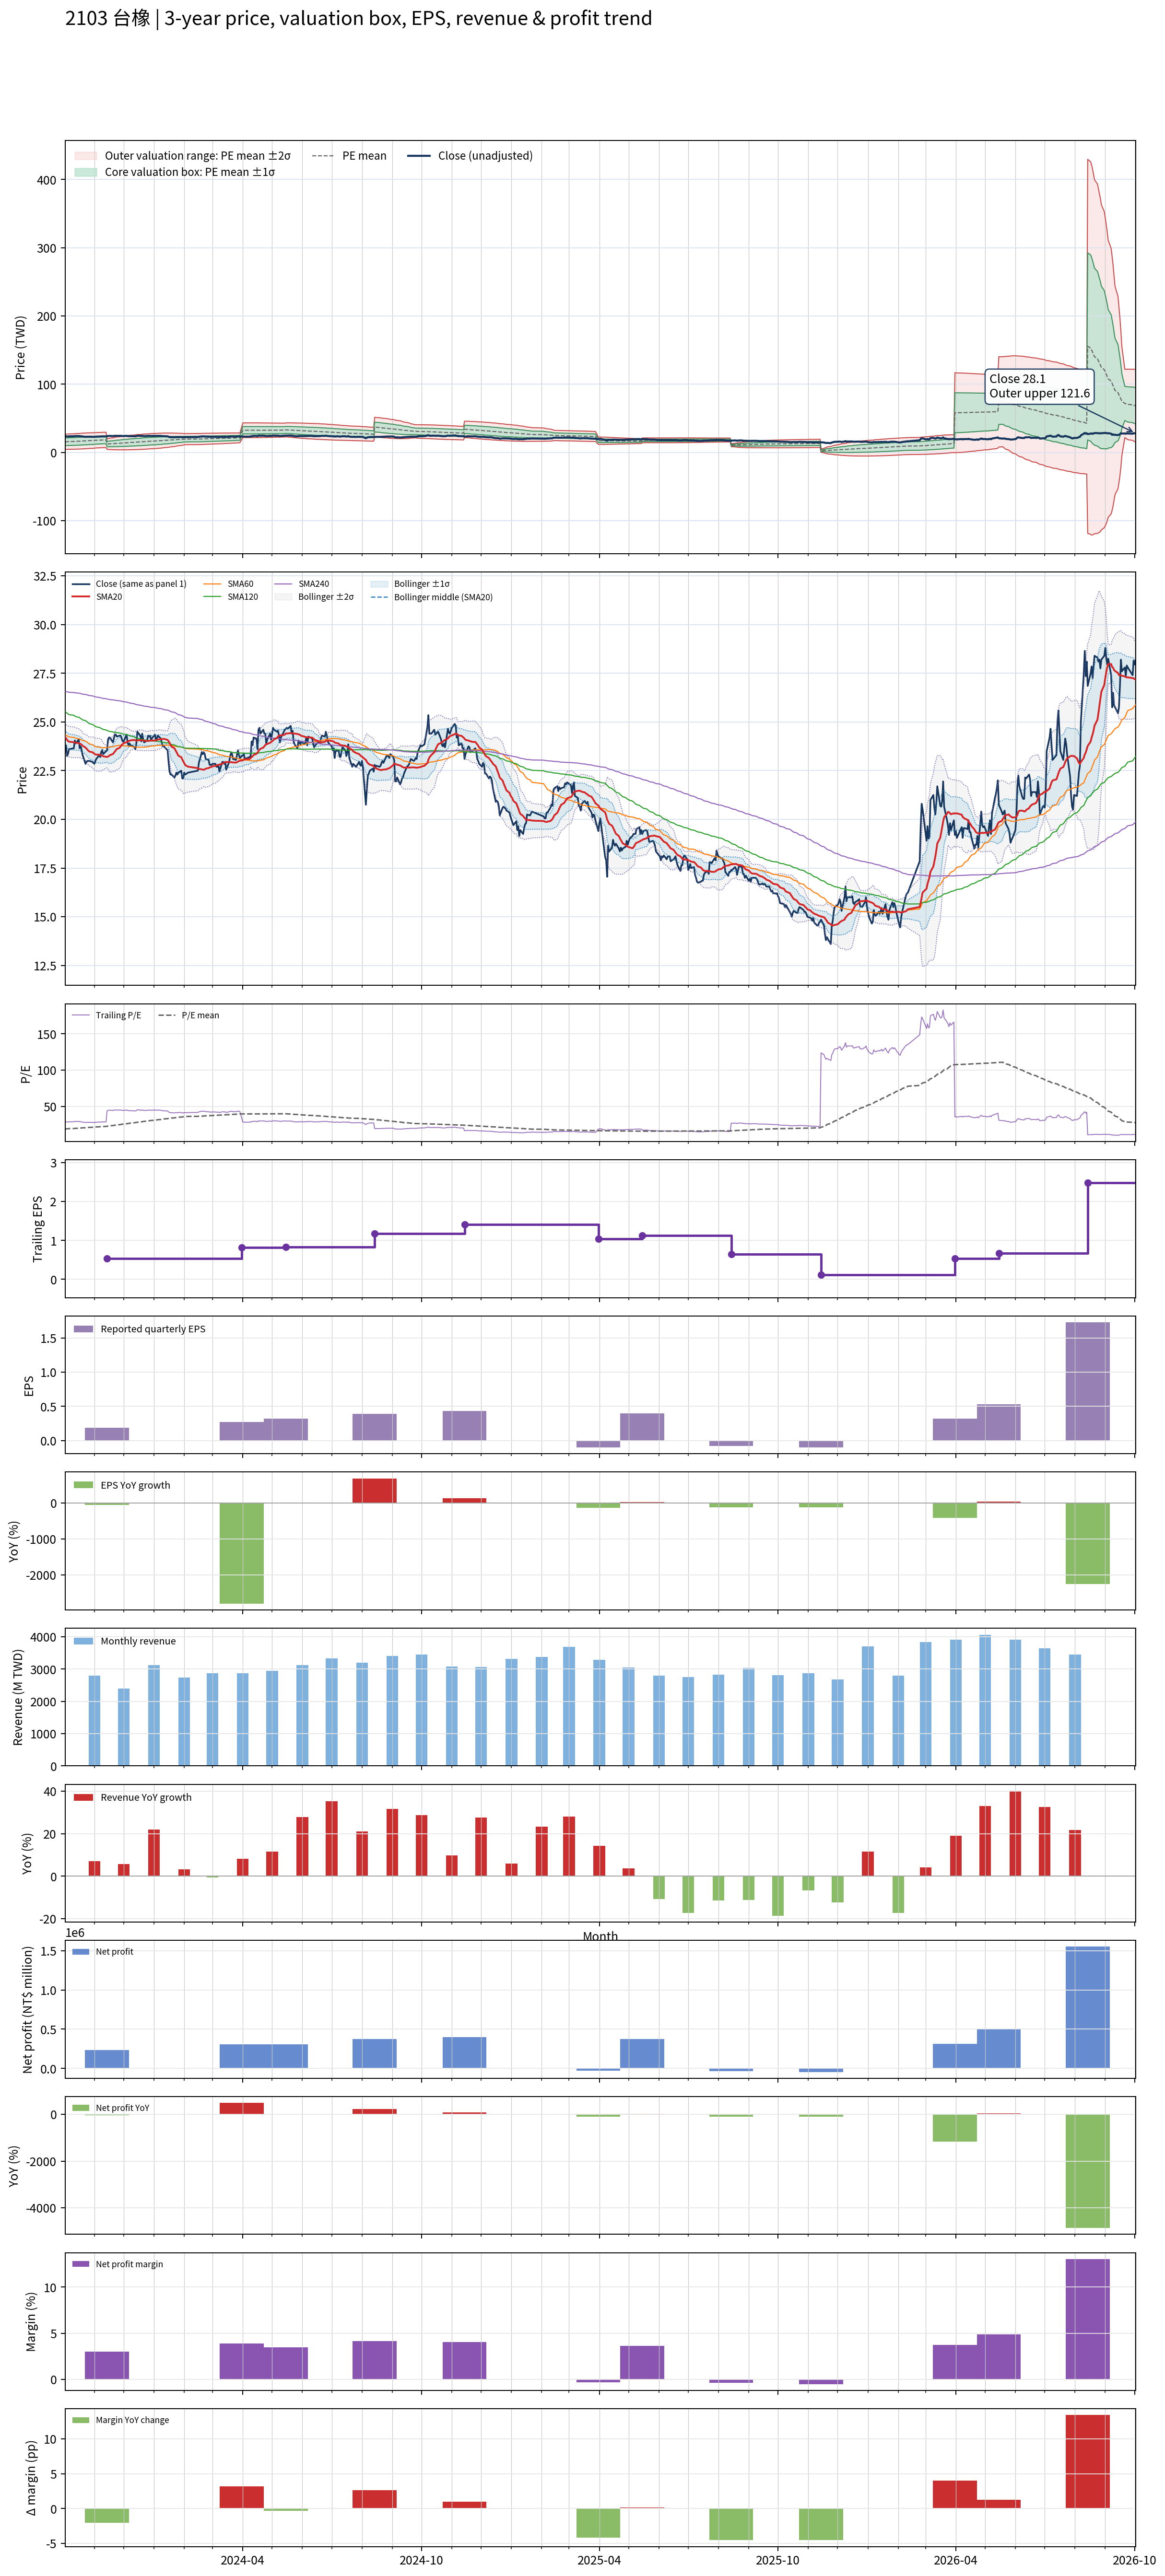

The data file committed next to this chart (first rows):
# chart-version: skill-stock-dynamic-val…
date, close, available_date, period_end, eps, ttm_eps, pe, pe_mean, pe_std, price_m2, price_m1, price_mean, price_p1, price_p2, forward_eps, forward_pe, forward_pe_mean, forward_pe_std, forward_price_m2, forward_price_m1, forward_price_mean, forward_price_p1, forward_price_p2, sma20
2023-10-02, 23.6, 2023-08-14, 2023-06-30, 0.05, 0.82, 28.78, 18.86, 6.736, 4.416, 9.94, 15.46, 20.99, 26.51, , , , , , , , , , 24.22
2023-10-03, 23.8, 2023-08-14, 2023-06-30, 0.05, 0.82, 29.02, 18.99, 6.777, 4.457, 10.01, 15.57, 21.13, 26.69, , , , , , , , , , 24.16
2023-10-04, 23.25, 2023-08-14, 2023-06-30, 0.05, 0.82, 28.35, 19.12, 6.809, 4.51, 10.09, 15.68, 21.26, 26.84, , , , , , , , , , 24.09
2023-10-05, 23.35, 2023-08-14, 2023-06-30, 0.05, 0.82, 28.48, 19.25, 6.839, 4.566, 10.17, 15.78, 21.39, 27, , , , , , , , , , 24.02
2023-10-06, 23.6, 2023-08-14, 2023-06-30, 0.05, 0.82, 28.78, 19.38, 6.87, 4.622, 10.26, 15.89, 21.52, 27.16, , , , , , , , , , 23.99
2023-10-11, 23.65, 2023-08-14, 2023-06-30, 0.05, 0.82, 28.84, 19.51, 6.899, 4.683, 10.34, 16, 21.65, 27.31, , , , , , , , , , 23.96
2023-10-12, 24.05, 2023-08-14, 2023-06-30, 0.05, 0.82, 29.33, 19.65, 6.93, 4.743, 10.43, 16.11, 21.79, 27.47, , , , , , , , , , 23.95
2023-10-13, 23.9, 2023-08-14, 2023-06-30, 0.05, 0.82, 29.15, 19.78, 6.957, 4.811, 10.52, 16.22, 21.92, 27.63, , , , , , , , , , 23.93
2023-10-16, 24.1, 2023-08-14, 2023-06-30, 0.05, 0.82, 29.39, 19.92, 6.981, 4.883, 10.61, 16.33, 22.06, 27.78, , , , , , , , , , 23.92
2023-10-17, 23.65, 2023-08-14, 2023-06-30, 0.05, 0.82, 28.84, 20.05, 6.996, 4.969, 10.71, 16.44, 22.18, 27.92, , , , , , , , , , 23.89
2023-10-18, 23.75, 2023-08-14, 2023-06-30, 0.05, 0.82, 28.96, 20.19, 7.012, 5.055, 10.8, 16.55, 22.3, 28.05, , , , , , , , , , 23.87
2023-10-19, 23.55, 2023-08-14, 2023-06-30, 0.05, 0.82, 28.72, 20.32, 7.022, 5.146, 10.9, 16.66, 22.42, 28.18, , , , , , , , , , 23.84
2023-10-20, 23.3, 2023-08-14, 2023-06-30, 0.05, 0.82, 28.41, 20.45, 7.027, 5.245, 11.01, 16.77, 22.53, 28.29, , , , , , , , , , 23.77
2023-10-23, 22.85, 2023-08-14, 2023-06-30, 0.05, 0.82, 27.87, 20.57, 7.023, 5.354, 11.11, 16.87, 22.63, 28.39, , , , , , , , , , 23.69
2023-10-24, 22.95, 2023-08-14, 2023-06-30, 0.05, 0.82, 27.99, 20.7, 7.019, 5.464, 11.22, 16.97, 22.73, 28.49, , , , , , , , , , 23.63
2023-10-25, 23, 2023-08-14, 2023-06-30, 0.05, 0.82, 28.05, 20.83, 7.014, 5.576, 11.33, 17.08, 22.83, 28.58, , , , , , , , , , 23.57
2023-10-26, 23, 2023-08-14, 2023-06-30, 0.05, 0.82, 28.05, 20.95, 7.005, 5.694, 11.44, 17.18, 22.93, 28.67, , , , , , , , , , 23.52
2023-10-27, 23, 2023-08-14, 2023-06-30, 0.05, 0.82, 28.05, 21.08, 6.994, 5.818, 11.55, 17.29, 23.02, 28.76, , , , , , , , , , 23.48
2023-10-30, 22.95, 2023-08-14, 2023-06-30, 0.05, 0.82, 27.99, 21.21, 6.977, 5.95, 11.67, 17.39, 23.11, 28.84, , , , , , , , , , 23.45
2023-10-31, 22.9, 2023-08-14, 2023-06-30, 0.05, 0.82, 27.93, 21.34, 6.958, 6.086, 11.79, 17.5, 23.2, 28.91, , , , , , , , , , 23.41
2023-11-01, 22.85, 2023-08-14, 2023-06-30, 0.05, 0.82, 27.87, 21.47, 6.935, 6.231, 11.92, 17.6, 23.29, 28.98, , , , , , , , , , 23.37
2023-11-02, 23, 2023-08-14, 2023-06-30, 0.05, 0.82, 28.05, 21.6, 6.91, 6.377, 12.04, 17.71, 23.38, 29.04, , , , , , , , , , 23.33
2023-11-03, 23.1, 2023-08-14, 2023-06-30, 0.05, 0.82, 28.17, 21.73, 6.882, 6.532, 12.18, 17.82, 23.46, 29.11, , , , , , , , , , 23.32
2023-11-06, 23.3, 2023-08-14, 2023-06-30, 0.05, 0.82, 28.41, 21.87, 6.852, 6.692, 12.31, 17.93, 23.55, 29.17, , , , , , , , , , 23.32
2023-11-07, 23.2, 2023-08-14, 2023-06-30, 0.05, 0.82, 28.29, 21.97, 6.853, 6.777, 12.4, 18.02, 23.64, 29.26, , , , , , , , , , 23.3
2023-11-08, 23.45, 2023-08-14, 2023-06-30, 0.05, 0.82, 28.6, 22.08, 6.856, 6.858, 12.48, 18.1, 23.73, 29.35, , , , , , , , , , 23.29
2023-11-09, 23.55, 2023-08-14, 2023-06-30, 0.05, 0.82, 28.72, 22.18, 6.859, 6.941, 12.57, 18.19, 23.82, 29.44, , , , , , , , , , 23.27
2023-11-10, 23.35, 2023-08-14, 2023-06-30, 0.05, 0.82, 28.48, 22.29, 6.858, 7.03, 12.65, 18.28, 23.9, 29.52, , , , , , , , , , 23.24
2023-11-13, 23.5, 2023-08-14, 2023-06-30, 0.05, 0.82, 28.66, 22.4, 6.857, 7.119, 12.74, 18.36, 23.99, 29.61, , , , , , , , , , 23.21
2023-11-14, 23.55, 2023-11-14, 2023-09-30, 0.19, 0.54, 43.61, 22.63, 7.098, 4.553, 8.386, 12.22, 16.05, 19.88, , , , , , , , , , 23.2
2023-11-15, 24.1, 2023-11-14, 2023-09-30, 0.19, 0.54, 44.63, 22.87, 7.348, 4.412, 8.38, 12.35, 16.32, 20.28, , , , , , , , , , 23.22
2023-11-16, 24.2, 2023-11-14, 2023-09-30, 0.19, 0.54, 44.81, 23.11, 7.587, 4.285, 8.382, 12.48, 16.58, 20.67, , , , , , , , , , 23.25
2023-11-17, 24.2, 2023-11-14, 2023-09-30, 0.19, 0.54, 44.81, 23.35, 7.809, 4.177, 8.394, 12.61, 16.83, 21.04, , , , , , , , , , 23.3
2023-11-20, 23.95, 2023-11-14, 2023-09-30, 0.19, 0.54, 44.35, 23.59, 8.007, 4.094, 8.417, 12.74, 17.06, 21.39, , , , , , , , , , 23.36
2023-11-21, 24.15, 2023-11-14, 2023-09-30, 0.19, 0.54, 44.72, 23.84, 8.199, 4.018, 8.445, 12.87, 17.3, 21.73, , , , , , , , , , 23.41
2023-11-22, 24.35, 2023-11-14, 2023-09-30, 0.19, 0.54, 45.09, 24.09, 8.386, 3.951, 8.48, 13.01, 17.54, 22.06, , , , , , , , , , 23.48
2023-11-23, 24.35, 2023-11-14, 2023-09-30, 0.19, 0.54, 45.09, 24.34, 8.561, 3.896, 8.519, 13.14, 17.77, 22.39, , , , , , , , , , 23.55
2023-11-24, 24.25, 2023-11-14, 2023-09-30, 0.19, 0.54, 44.91, 24.59, 8.723, 3.855, 8.566, 13.28, 17.99, 22.7, , , , , , , , , , 23.61
2023-11-27, 24.3, 2023-11-14, 2023-09-30, 0.19, 0.54, 45, 24.83, 8.877, 3.823, 8.616, 13.41, 18.2, 23, , , , , , , , , , 23.68
2023-11-28, 24.3, 2023-11-14, 2023-09-30, 0.19, 0.54, 45, 25.08, 9.024, 3.797, 8.67, 13.54, 18.42, 23.29, , , , , , , , , , 23.75
2023-11-29, 24.15, 2023-11-14, 2023-09-30, 0.19, 0.54, 44.72, 25.32, 9.156, 3.785, 8.73, 13.67, 18.62, 23.56, , , , , , , , , , 23.82
2023-11-30, 24, 2023-11-14, 2023-09-30, 0.19, 0.54, 44.44, 25.56, 9.276, 3.785, 8.795, 13.8, 18.81, 23.82, , , , , , , , , , 23.86
2023-12-01, 24, 2023-11-14, 2023-09-30, 0.19, 0.54, 44.44, 25.8, 9.389, 3.794, 8.864, 13.93, 19, 24.07, , , , , , , , , , 23.91
2023-12-04, 24.35, 2023-11-14, 2023-09-30, 0.19, 0.54, 45.09, 26.05, 9.505, 3.802, 8.934, 14.07, 19.2, 24.33, , , , , , , , , , 23.96
2023-12-05, 23.95, 2023-11-14, 2023-09-30, 0.19, 0.54, 44.35, 26.29, 9.601, 3.828, 9.012, 14.2, 19.38, 24.57, , , , , , , , , , 24
2023-12-06, 23.8, 2023-11-14, 2023-09-30, 0.19, 0.54, 44.07, 26.53, 9.686, 3.863, 9.094, 14.32, 19.55, 24.79, , , , , , , , , , 24.02
2023-12-07, 23.9, 2023-11-14, 2023-09-30, 0.19, 0.54, 44.26, 26.76, 9.768, 3.904, 9.178, 14.45, 19.73, 25, , , , , , , , , , 24.04
2023-12-08, 23.8, 2023-11-14, 2023-09-30, 0.19, 0.54, 44.07, 27, 9.84, 3.954, 9.267, 14.58, 19.89, 25.21, , , , , , , , , , 24.06
2023-12-11, 23.75, 2023-11-14, 2023-09-30, 0.19, 0.54, 43.98, 27.24, 9.909, 4.006, 9.356, 14.71, 20.06, 25.41, , , , , , , , , , 24.07
2023-12-12, 23.7, 2023-11-14, 2023-09-30, 0.19, 0.54, 43.89, 27.47, 9.969, 4.067, 9.45, 14.83, 20.22, 25.6, , , , , , , , , , 24.08
2023-12-13, 23.6, 2023-11-14, 2023-09-30, 0.19, 0.54, 43.7, 27.7, 10.02, 4.135, 9.547, 14.96, 20.37, 25.78, , , , , , , , , , 24.05
2023-12-14, 23.9, 2023-11-14, 2023-09-30, 0.19, 0.54, 44.26, 27.94, 10.08, 4.204, 9.645, 15.09, 20.53, 25.97, , , , , , , , , , 24.04
2023-12-15, 24.5, 2023-11-14, 2023-09-30, 0.19, 0.54, 45.37, 28.18, 10.14, 4.269, 9.743, 15.22, 20.69, 26.17, , , , , , , , , , 24.05
2023-12-18, 24.3, 2023-11-14, 2023-09-30, 0.19, 0.54, 45, 28.42, 10.19, 4.344, 9.846, 15.35, 20.85, 26.35, , , , , , , , , , 24.07
2023-12-19, 24, 2023-11-14, 2023-09-30, 0.19, 0.54, 44.44, 28.66, 10.23, 4.431, 9.954, 15.48, 21, 26.52, , , , , , , , , , 24.06
2023-12-20, 24.4, 2023-11-14, 2023-09-30, 0.19, 0.54, 45.19, 28.91, 10.26, 4.528, 10.07, 15.61, 21.15, 26.7, , , , , , , , , , 24.07
2023-12-21, 24.1, 2023-11-14, 2023-09-30, 0.19, 0.54, 44.63, 29.16, 10.29, 4.636, 10.19, 15.74, 21.3, 26.85, , , , , , , , , , 24.05
2023-12-22, 23.95, 2023-11-14, 2023-09-30, 0.19, 0.54, 44.35, 29.4, 10.3, 4.751, 10.31, 15.87, 21.44, 27, , , , , , , , , , 24.04
2023-12-25, 24.05, 2023-11-14, 2023-09-30, 0.19, 0.54, 44.54, 29.64, 10.31, 4.873, 10.44, 16.01, 21.57, 27.14, , , , , , , , , , 24.02
... 670 more rows
